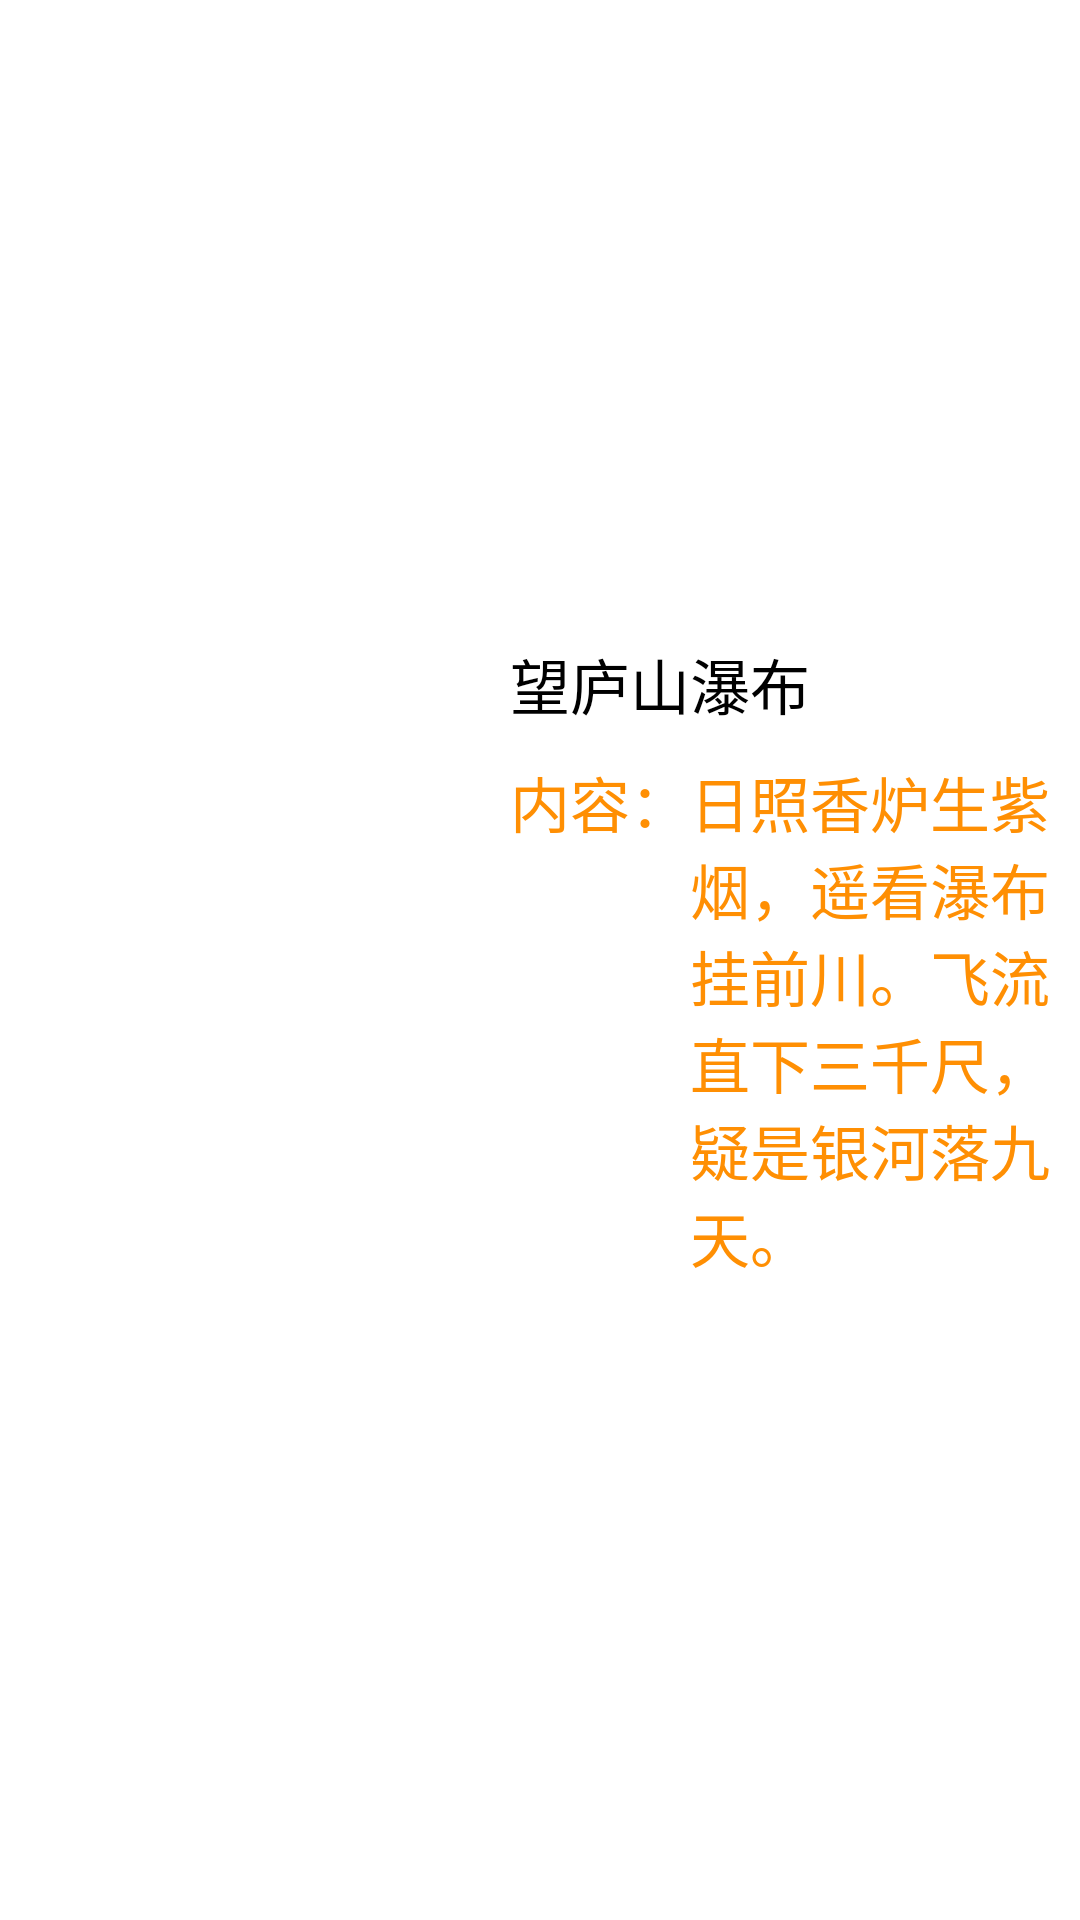

Write the Android layout XML for this screen, with the resource values it uses.
<!-- AndroidManifest.xml: application theme Theme.LearnChineseApp -->
<!-- res/layout/poem_list_sample.xml -->
<?xml version="1.0" encoding="utf-8"?>
<RelativeLayout
    xmlns:android="http://schemas.android.com/apk/res/android"
    android:layout_width="match_parent"
    android:layout_height="match_parent"
    android:padding="10dp">

    <ImageView
        android:id="@+id/iv"
        android:layout_width="150dp"
        android:layout_height="120dp"
        android:layout_centerVertical="true" />
    <RelativeLayout
        android:layout_width="wrap_content"
        android:layout_height="wrap_content"
        android:layout_marginLeft="10dp"
        android:layout_toRightOf="@+id/iv"
        android:layout_centerVertical="true">
        <TextView
            android:id="@+id/title"
            android:layout_width="wrap_content"
            android:layout_height="wrap_content"
            android:text="望庐山瀑布"
            android:textSize="20sp"
            android:textColor="#000000"/>
        <TextView
            android:id="@+id/tv_price"
            android:layout_width="wrap_content"
            android:layout_height="wrap_content"
            android:text="内容："
            android:textSize="20sp"
            android:layout_marginTop="10dp"
            android:layout_below="@+id/title"
            android:textColor="#FF8F03"/>
        <TextView
            android:id="@+id/price"
            android:layout_width="wrap_content"
            android:layout_height="wrap_content"
            android:text="日照香炉生紫烟，遥看瀑布挂前川。飞流直下三千尺，疑是银河落九天。"
            android:textSize="20sp"
            android:layout_below="@+id/title"
            android:layout_toRightOf="@+id/tv_price"
            android:textColor="#FF8F03"
            android:layout_marginTop="10dp"/>
    </RelativeLayout>
</RelativeLayout>
<!-- resources referenced by this layout -->
<resources>
  <style name="Theme.LearnChineseApp" parent="Theme.MaterialComponents.DayNight.NoActionBar">
          
          <item name="colorPrimary">@color/purple_500</item>
          <item name="colorPrimaryVariant">@color/purple_700</item>
          <item name="colorOnPrimary">@color/white</item>
          
          <item name="colorSecondary">@color/teal_200</item>
          <item name="colorSecondaryVariant">@color/teal_700</item>
          <item name="colorOnSecondary">@color/black</item>
          
          <item name="android:statusBarColor" tools:targetApi="l">?attr/colorPrimaryVariant</item>
          
      </style>
  <color name="purple_500">#FF6200EE</color>
  <color name="purple_700">#FF3700B3</color>
  <color name="white">#FFFFFFFF</color>
  <color name="teal_200">#FF03DAC5</color>
  <color name="teal_700">#FF018786</color>
  <color name="black">#FF000000</color>
</resources>
